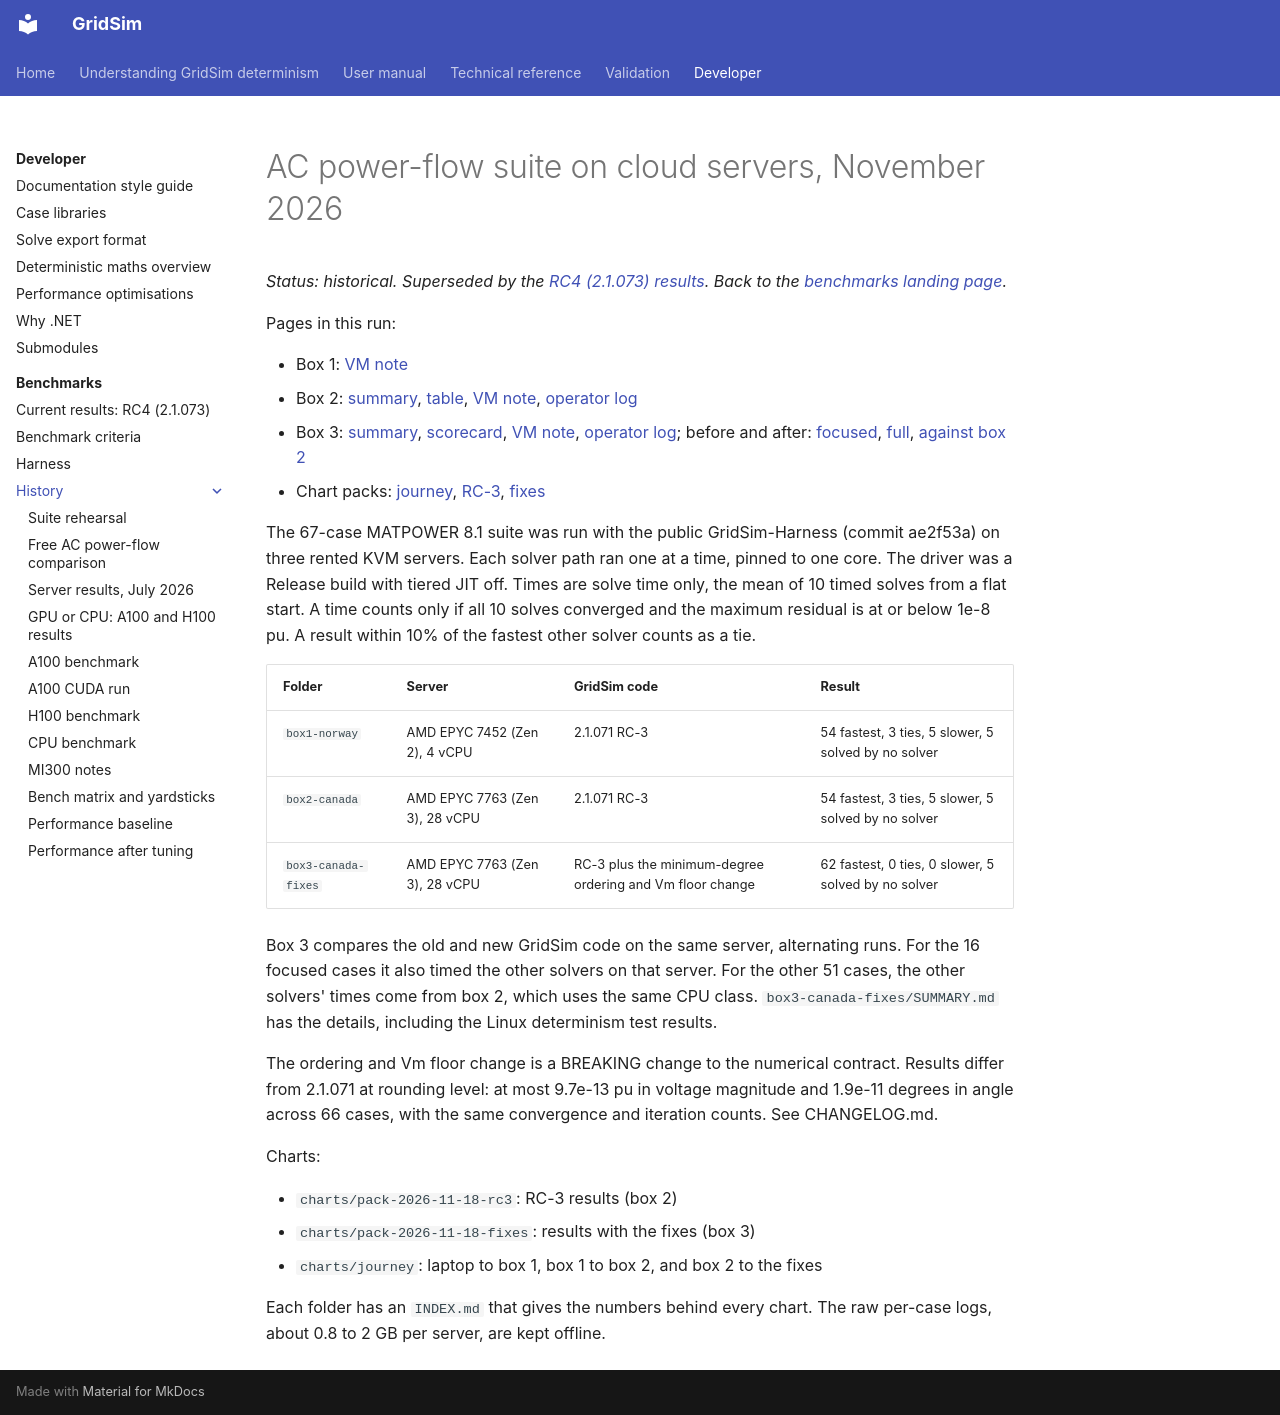

repository: MarkS0485/GridSim · page: developer/benchmarks/history/hyperstack-2026-11/index.html · generator: mkdocs

# AC power-flow suite on cloud servers, November 2026

*Status: historical. Superseded by the [RC4 (2.1.073) results](../../rc4-2.1.073/index.md). Back to the [benchmarks landing page](../../index.md).*

Pages in this run:

- Box 1: [VM note](box1-norway/VIRTUAL_MACHINE-NOTE.md)
- Box 2: [summary](box2-canada/SUMMARY.md), [table](box2-canada/table.md), [VM note](box2-canada/VIRTUAL_MACHINE.md), [operator log](box2-canada/OPERATOR-LOG.md)
- Box 3: [summary](box3-canada-fixes/SUMMARY.md), [scorecard](box3-canada-fixes/scorecard.md), [VM note](box3-canada-fixes/VIRTUAL_MACHINE.md), [operator log](box3-canada-fixes/OPERATOR-LOG.md); before and after: [focused](box3-canada-fixes/analysis-focused/before-after.md), [full](box3-canada-fixes/analysis-full/before-after.md), [against box 2](box3-canada-fixes/analysis-vs-box2/before-after.md)
- Chart packs: [journey](charts/journey/INDEX.md), [RC-3](charts/pack-2026-11-18-rc3/INDEX.md), [fixes](charts/pack-2026-11-18-fixes/INDEX.md)

The 67-case MATPOWER 8.1 suite was run with the public GridSim-Harness (commit ae2f53a) on three rented KVM servers.
Each solver path ran one at a time, pinned to one core. The driver was a Release build with tiered JIT off. Times are
solve time only, the mean of 10 timed solves from a flat start. A time counts only if all 10 solves converged and the
maximum residual is at or below 1e-8 pu. A result within 10% of the fastest other solver counts as a tie.

| Folder | Server | GridSim code | Result |
| --- | --- | --- | --- |
| `box1-norway` | AMD EPYC 7452 (Zen 2), 4 vCPU | 2.1.071 RC-3 | 54 fastest, 3 ties, 5 slower, 5 solved by no solver |
| `box2-canada` | AMD EPYC 7763 (Zen 3), 28 vCPU | 2.1.071 RC-3 | 54 fastest, 3 ties, 5 slower, 5 solved by no solver |
| `box3-canada-fixes` | AMD EPYC 7763 (Zen 3), 28 vCPU | RC-3 plus the minimum-degree ordering and Vm floor change | 62 fastest, 0 ties, 0 slower, 5 solved by no solver |

Box 3 compares the old and new GridSim code on the same server, alternating runs. For the 16 focused cases it also
timed the other solvers on that server. For the other 51 cases, the other solvers' times come from box 2, which uses
the same CPU class. `box3-canada-fixes/SUMMARY.md` has the details, including the Linux determinism test results.

The ordering and Vm floor change is a BREAKING change to the numerical contract. Results differ from 2.1.071 at
rounding level: at most 9.7e-13 pu in voltage magnitude and 1.9e-11 degrees in angle across 66 cases, with the same
convergence and iteration counts. See CHANGELOG.md.

Charts:

- `charts/pack-2026-11-18-rc3`: RC-3 results (box 2)
- `charts/pack-2026-11-18-fixes`: results with the fixes (box 3)
- `charts/journey`: laptop to box 1, box 1 to box 2, and box 2 to the fixes

Each folder has an `INDEX.md` that gives the numbers behind every chart. The raw per-case logs, about 0.8 to 2 GB per
server, are kept offline.
